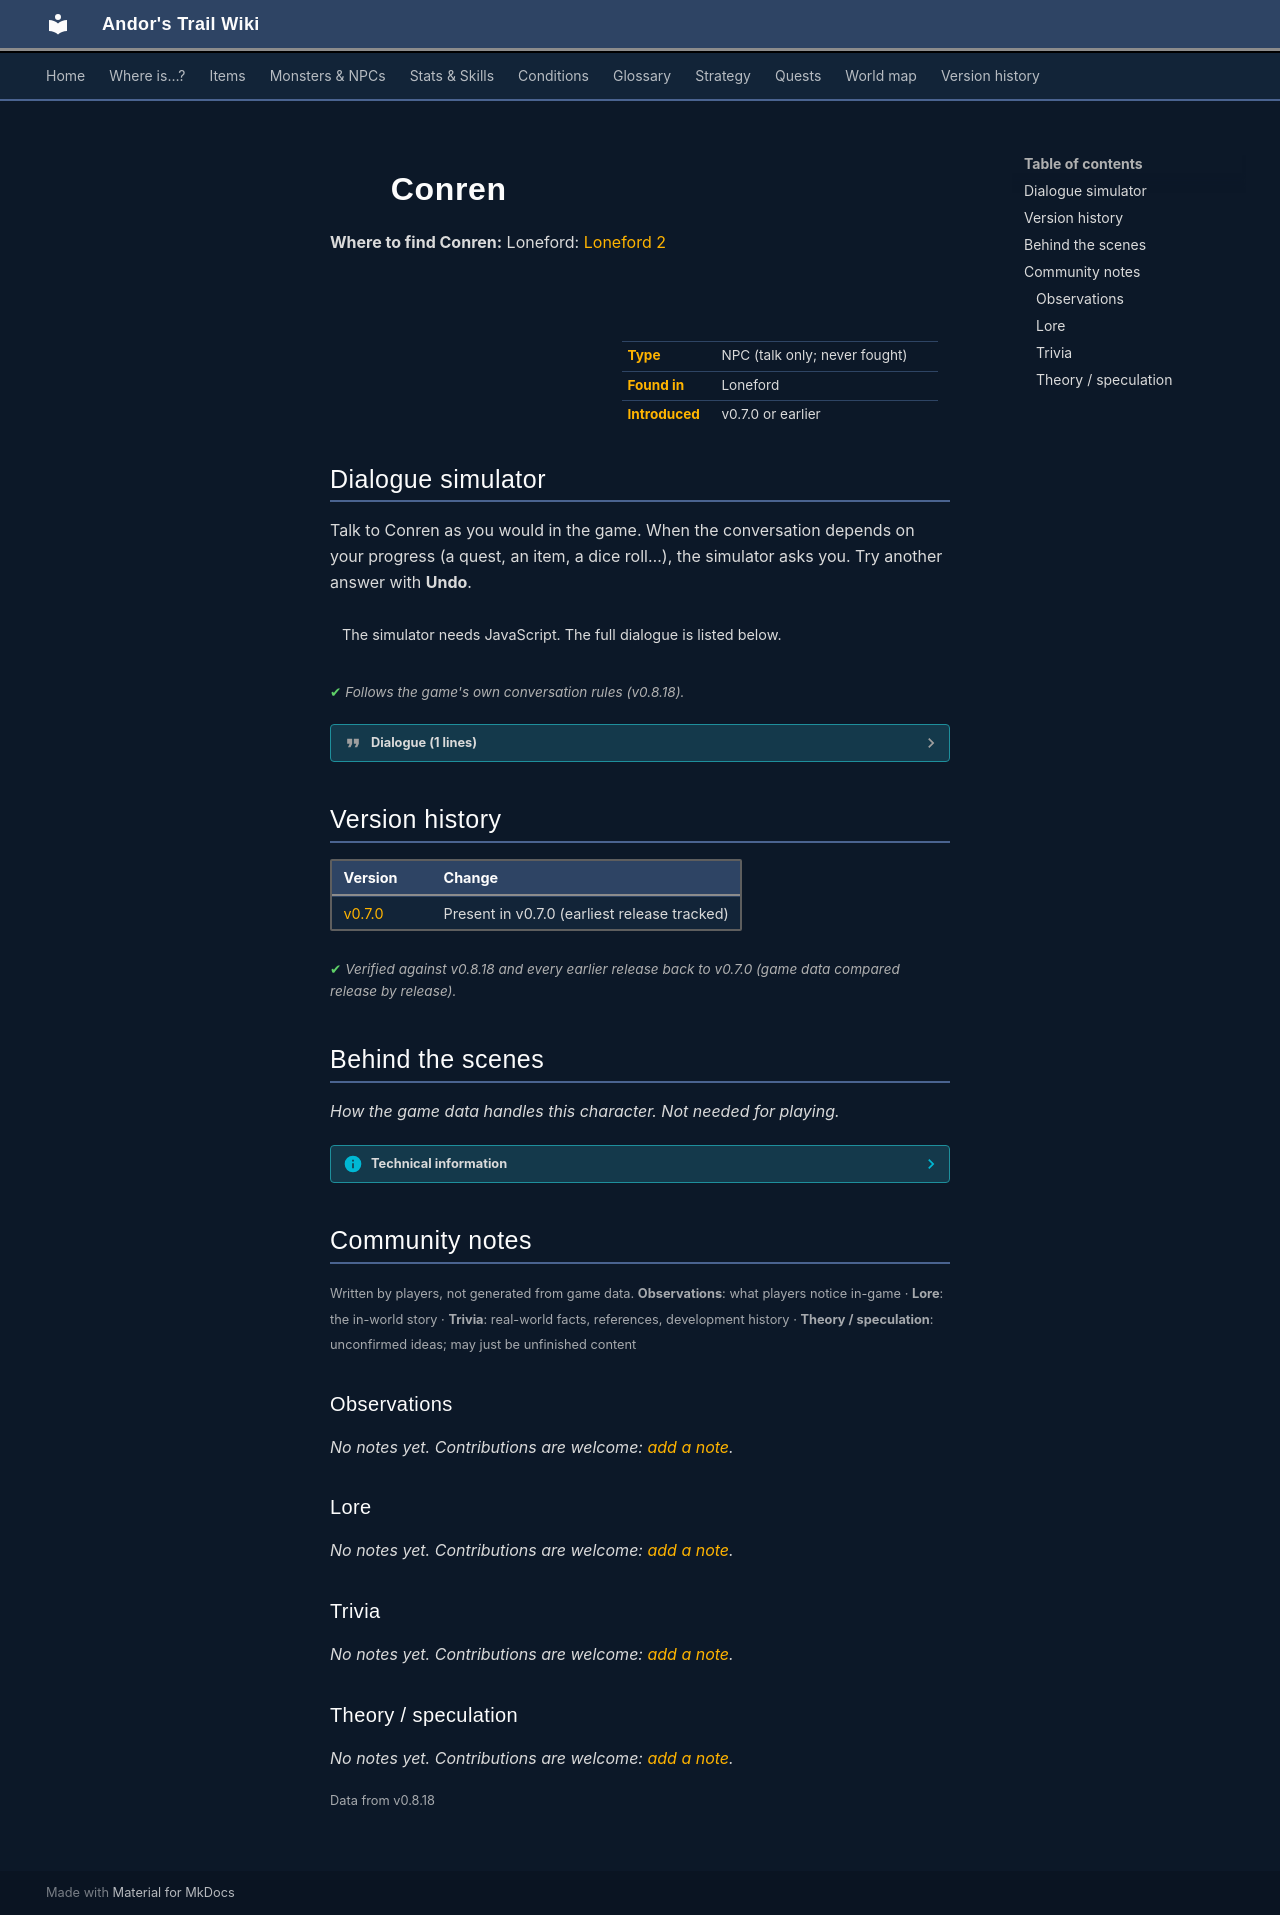

repository: asdfghjkl628/Andor-s-Trail-Wikiiii · page: monsters/conren/index.html · generator: mkdocs

---
description: "Conren is a non-player character (NPC) in Andor's Trail, found in Loneford."
---

# ![](../assets/icons/monsters/monsters_karvis2_5.png){ .sprite } Conren

**Where to find Conren:** Loneford: [Loneford 2](../maps/loneford2.md#pin-npc-conren)

<div class="infobox" markdown>

<p class="ib-img"><img class="sprite" src="../../assets/icons/monsters/monsters_karvis2_5.png" alt=""></p>

| | |
|---|---|
| **Type** | NPC (talk only; never fought) |
| **Found in** | Loneford |
| **Introduced** | v0.7.0 or earlier |

</div>

## Dialogue simulator

Talk to Conren as you would in the game. When the conversation depends on your progress (a quest, an item, a dice roll…), the simulator asks you. Try another answer with **Undo**.

<div class="dlg-sim" data-src="../../assets/dialogue/conren.json" data-npc="Conren" markdown="0"><noscript>The simulator needs JavaScript. The full dialogue is listed below.</noscript></div>

<p class="verified">Follows the game's own conversation rules (v0.8.18).</p>

??? quote "Dialogue (1 lines)"

    *Exactly as in the game files. Each line appears once; links jump to where a choice leads.*

    <span id="d-conren"></span>**`conren`** Conren: “We are lucky to have Feygard here helping us.”




## Version history

| Version | Change |
|---|---|
| [v0.7.0](../versions/0.7.0.md) | Present in v0.7.0 (earliest release tracked) |

<p class="verified">Verified against v0.8.18 and every earlier release back to v0.7.0 (game data compared release by release).</p>


## Behind the scenes

*How the game data handles this character. Not needed for playing.*

??? info "Technical information"

    | | |
    |---|---|
    | Entry ID | `conren` |
    | Type (wiki) | NPC |
    | Spawn group | `conren` |
    | Loot table | – |
    | Conversation | `conren` |
    | Faction | – |
    | Movement | – |
    | Icon | `monsters_karvis2:5` |
    | Defined in | `res/raw/monsterlist_v0610_npcs1.json` |

    Raw data:

    ```json
    {
     "id": "conren",
     "name": "Conren",
     "iconID": "monsters_karvis2:5",
     "monsterClass": "humanoid",
     "spawnGroup": "conren",
     "phraseID": "conren"
    }
    ```


## Community notes

<small>Written by players, not generated from game data. **Observations**: what players notice in-game · **Lore**: the in-world story · **Trivia**: real-world facts, references, development history · **Theory / speculation**: unconfirmed ideas; may just be unfinished content</small>

### Observations

*No notes yet. Contributions are welcome: [add a note](https://github.com/asdfghjkl628/Andor-s-Trail-Wikiiii/new/main/notes/monsters?filename=conren.md&value=%23%23%20Observations%0A%0A%3C%21--%20what%20players%20notice%20in-game%20--%3E%0A%0A%23%23%20Lore%0A%0A%3C%21--%20the%20in-world%20story%20--%3E%0A%0A%23%23%20Trivia%0A%0A%3C%21--%20real-world%20facts%2C%20references%2C%20development%20history%20--%3E%0A%0A%23%23%20Theory%20/%20speculation%0A%0A%3C%21--%20unconfirmed%20ideas%3B%20may%20just%20be%20unfinished%20content%20--%3E%0A).*

### Lore

*No notes yet. Contributions are welcome: [add a note](https://github.com/asdfghjkl628/Andor-s-Trail-Wikiiii/new/main/notes/monsters?filename=conren.md&value=%23%23%20Observations%0A%0A%3C%21--%20what%20players%20notice%20in-game%20--%3E%0A%0A%23%23%20Lore%0A%0A%3C%21--%20the%20in-world%20story%20--%3E%0A%0A%23%23%20Trivia%0A%0A%3C%21--%20real-world%20facts%2C%20references%2C%20development%20history%20--%3E%0A%0A%23%23%20Theory%20/%20speculation%0A%0A%3C%21--%20unconfirmed%20ideas%3B%20may%20just%20be%20unfinished%20content%20--%3E%0A).*

### Trivia

*No notes yet. Contributions are welcome: [add a note](https://github.com/asdfghjkl628/Andor-s-Trail-Wikiiii/new/main/notes/monsters?filename=conren.md&value=%23%23%20Observations%0A%0A%3C%21--%20what%20players%20notice%20in-game%20--%3E%0A%0A%23%23%20Lore%0A%0A%3C%21--%20the%20in-world%20story%20--%3E%0A%0A%23%23%20Trivia%0A%0A%3C%21--%20real-world%20facts%2C%20references%2C%20development%20history%20--%3E%0A%0A%23%23%20Theory%20/%20speculation%0A%0A%3C%21--%20unconfirmed%20ideas%3B%20may%20just%20be%20unfinished%20content%20--%3E%0A).*

### Theory / speculation

*No notes yet. Contributions are welcome: [add a note](https://github.com/asdfghjkl628/Andor-s-Trail-Wikiiii/new/main/notes/monsters?filename=conren.md&value=%23%23%20Observations%0A%0A%3C%21--%20what%20players%20notice%20in-game%20--%3E%0A%0A%23%23%20Lore%0A%0A%3C%21--%20the%20in-world%20story%20--%3E%0A%0A%23%23%20Trivia%0A%0A%3C%21--%20real-world%20facts%2C%20references%2C%20development%20history%20--%3E%0A%0A%23%23%20Theory%20/%20speculation%0A%0A%3C%21--%20unconfirmed%20ideas%3B%20may%20just%20be%20unfinished%20content%20--%3E%0A).*


<small>Data from v0.8.18</small>
